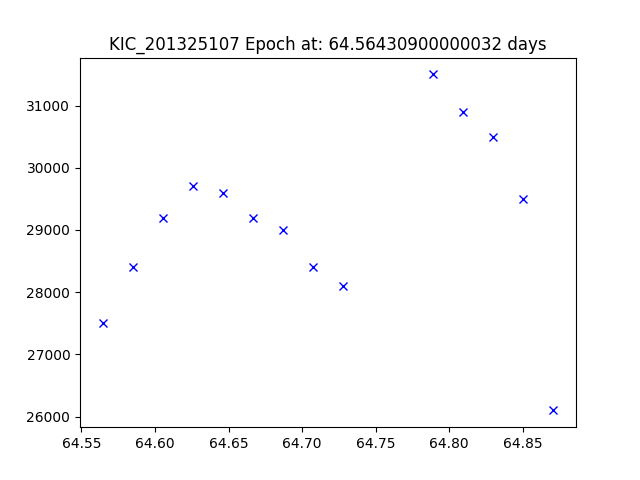

The file beside this chart, header and first rows:
JDtimes, observed fluxes, observed uncertainties
64.56, 27500, 5.89
64.58, 28400, 5.89
64.61, 29200, 5.89
64.63, 29700, 5.87
64.65, 29600, 5.87
64.67, 29200, 5.87
64.69, 29000, 5.87
64.71, 28400, 5.86
64.73, 28100, 5.86
64.79, 31500, 5.86
64.81, 30900, 5.86
64.83, 30500, 5.86
64.85, 29500, 5.86
64.87, 26100, 5.85
